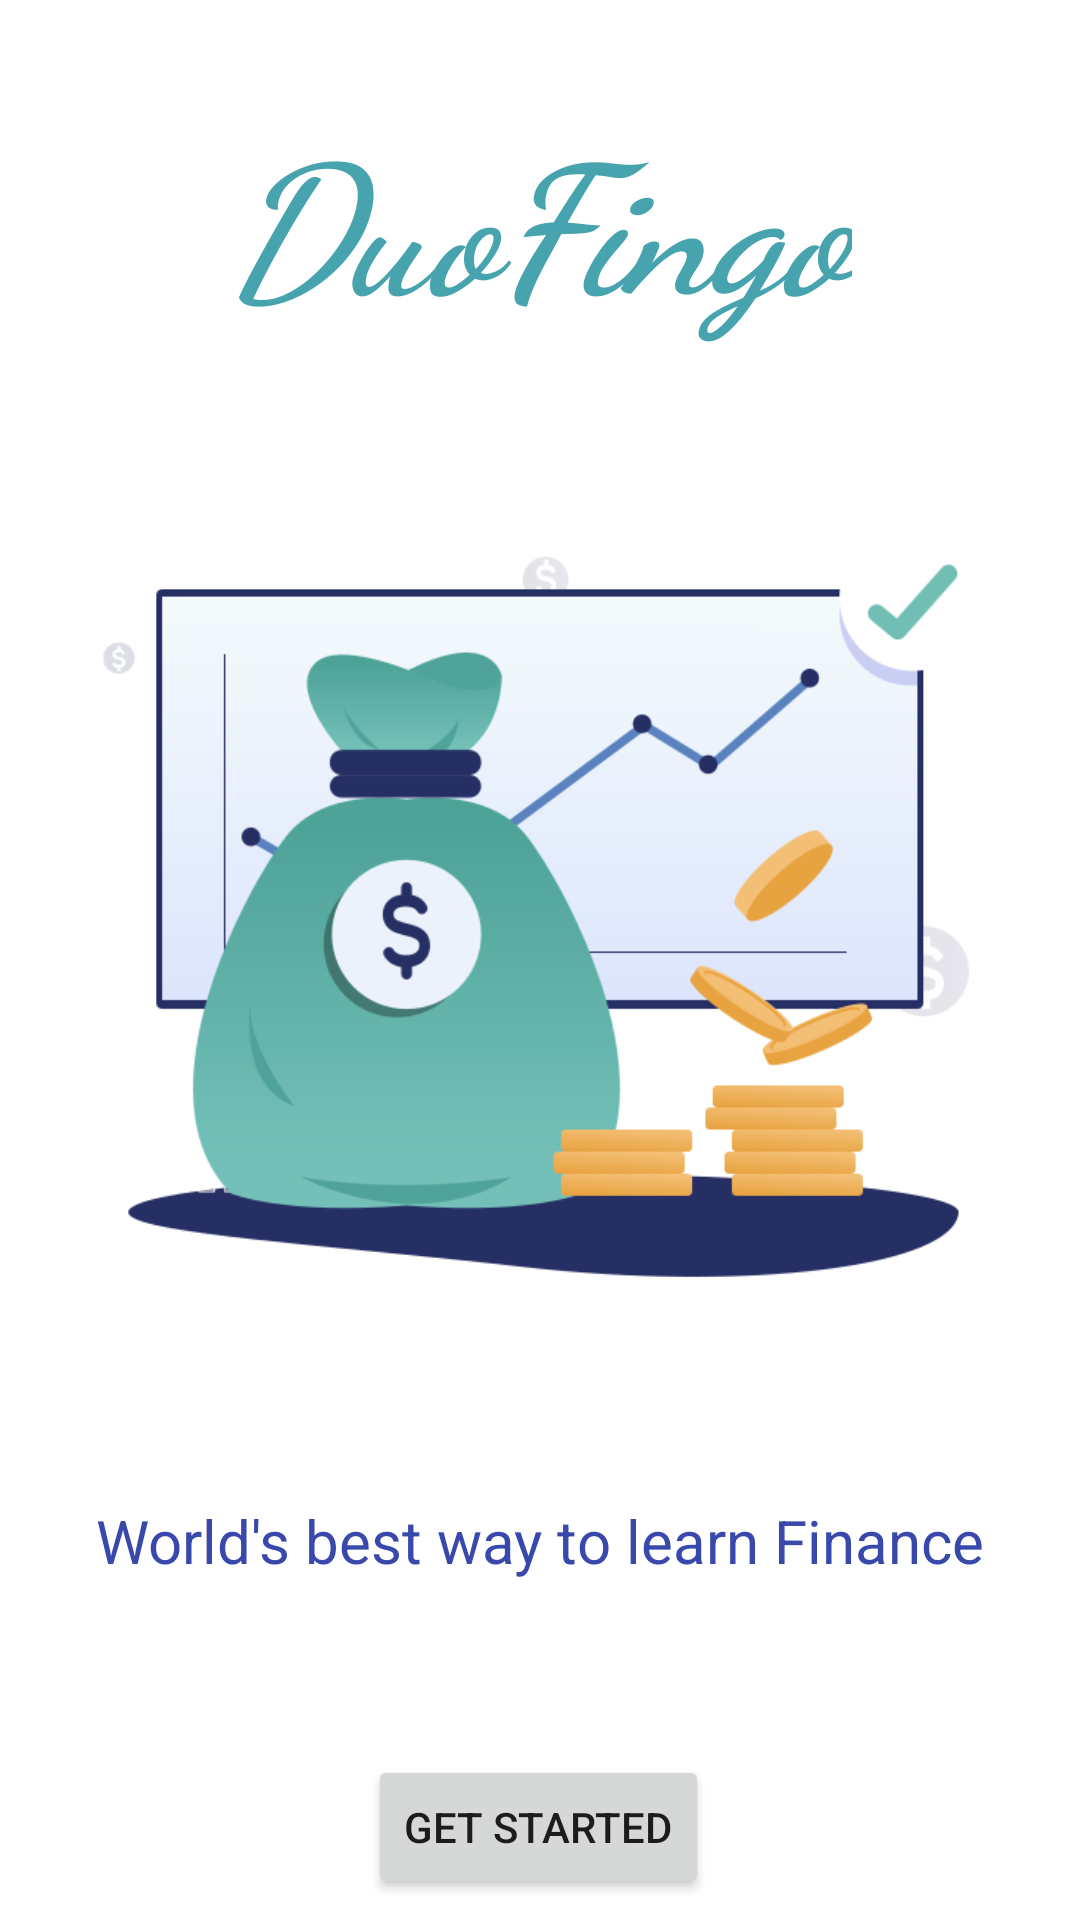

Produce the Android XML layout that renders to this screen, including the resource entries it uses.
<!-- AndroidManifest.xml: application theme Theme.DuoFingo -->
<!-- res/layout/activity_main.xml -->
<?xml version="1.0" encoding="utf-8"?>
<androidx.constraintlayout.widget.ConstraintLayout xmlns:android="http://schemas.android.com/apk/res/android"
    xmlns:app="http://schemas.android.com/apk/res-auto"
    xmlns:tools="http://schemas.android.com/tools"
    android:layout_width="match_parent"
    android:layout_height="match_parent"
    tools:context=".MainActivity">

    <Button
        android:id="@+id/get_started_button"
        android:layout_width="wrap_content"
        android:layout_height="wrap_content"
        android:layout_marginTop="51dp"
        android:text="Get Started"
        app:layout_constraintBottom_toBottomOf="parent"
        app:layout_constraintEnd_toEndOf="parent"
        app:layout_constraintHorizontal_bias="0.498"
        app:layout_constraintStart_toStartOf="parent"
        app:layout_constraintTop_toBottomOf="@+id/catch_phrase" />

    <TextView
        android:id="@+id/textView5"
        android:layout_width="wrap_content"
        android:layout_height="wrap_content"
        android:layout_marginTop="24dp"
        android:fontFamily="cursive"
        android:text="DuoFingo"
        android:textColor="#47A4AF"
        android:textColorLink="#039BE5"
        android:textSize="60sp"
        android:textStyle="bold|italic"
        app:layout_constraintBottom_toTopOf="@+id/imageView4"
        app:layout_constraintEnd_toEndOf="parent"
        app:layout_constraintStart_toStartOf="parent"
        app:layout_constraintTop_toTopOf="parent" />

    <ImageView
        android:id="@+id/imageView4"
        android:layout_width="319dp"
        android:layout_height="372dp"
        app:layout_constraintBottom_toTopOf="@+id/catch_phrase"
        app:layout_constraintEnd_toEndOf="parent"
        app:layout_constraintStart_toStartOf="parent"
        app:layout_constraintTop_toBottomOf="@+id/textView5"
        app:srcCompat="@drawable/invest" />

    <TextView
        android:id="@+id/catch_phrase"
        android:layout_width="wrap_content"
        android:layout_height="wrap_content"
        android:text="World's best way to learn Finance"
        android:textColor="#3949AB"
        android:textSize="20sp"
        app:layout_constraintBottom_toTopOf="@+id/get_started_button"
        app:layout_constraintEnd_toEndOf="parent"
        app:layout_constraintStart_toStartOf="parent"
        app:layout_constraintTop_toBottomOf="@+id/imageView4" />

</androidx.constraintlayout.widget.ConstraintLayout>
<!-- resources referenced by this layout -->
<resources>
  <!-- drawable invest: png bitmap (drawable, 49800 bytes) -->
  <style name="Theme.DuoFingo" parent="Theme.MaterialComponents.DayNight.NoActionBar">
          
          <item name="colorPrimary">@color/black</item>
          <item name="colorPrimaryVariant">@color/purple_700</item>
          <item name="colorOnPrimary">@color/white</item>
          
          <item name="colorSecondary">@color/teal_200</item>
          <item name="colorSecondaryVariant">@color/teal_700</item>
          <item name="colorOnSecondary">@color/black</item>
          
          <item name="android:statusBarColor" tools:targetApi="l">?attr/colorPrimaryVariant</item>
          
      </style>
  <color name="black">#FF000000</color>
  <color name="purple_700">#FF3700B3</color>
  <color name="white">#FFFFFFFF</color>
  <color name="teal_200">#FF03DAC5</color>
  <color name="teal_700">#0AD5D3</color>
</resources>
